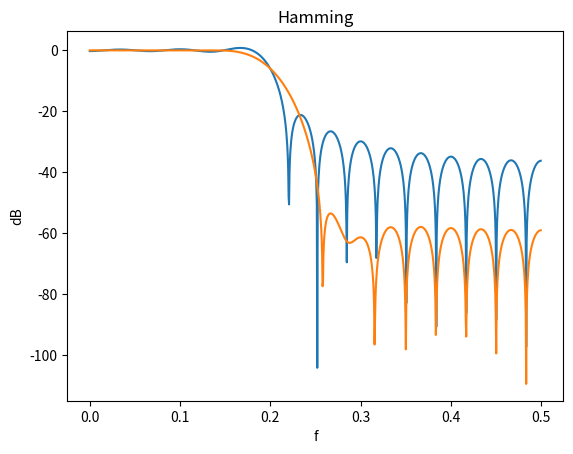

This figure's Python source:
import matplotlib.pyplot as plt
import numpy as np
import numpy.typing as npt
import scipy.signal as sig


def amp_to_dB(amp: npt.NDArray) -> npt.NDArray:
    return 20 * np.log10(amp)


def h(n: npt.NDArray, f_c: float, w: npt.NDArray) -> npt.NDArray[np.float64]:
    if len(n) != len(w):
        raise ValueError("n and w must be of equal length")

    M = (len(n) - 1) // 2
    return 2 * f_c * np.sinc(2 * f_c * (n - M)) * w


def subtask_d():
    N = 31
    n = np.arange(N)
    cutoff_freq = 0.2

    for name, window in {
        "Rectangular": np.ones(N),
        "Hamming": np.hamming(N),
    }.items():
        w, H = sig.freqz(h(n, cutoff_freq, window), worN=1024)

        ax = plt.subplot()
        ax.set_title(name)
        ax.plot(w / (2 * np.pi), amp_to_dB(np.abs(H)))
        ax.set_ylabel("dB")
        ax.set_xlabel("f")
        plt.show()


def main():
    subtask_d()


if __name__ == "__main__":
    main()
